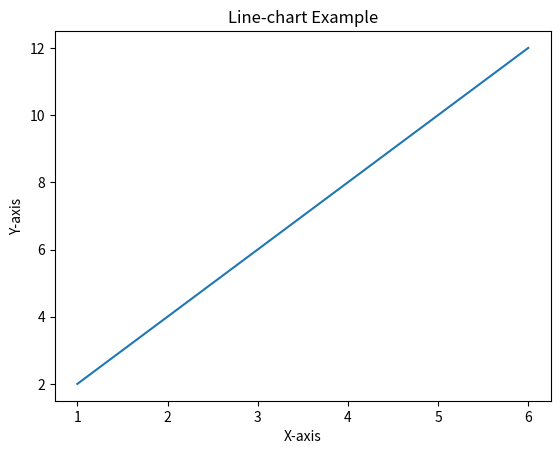

The script that saved this image:
# matplotlib is library which used in ML for Data visualization which allows for better learning and data underdstanding!
import matplotlib.pyplot as plt

a = [1, 2, 3, 4, 5, 6]
b = [2, 4, 6, 8, 10, 12]

# create line which links a and b
plt.plot(a, b)
plt.title("Line-chart Example") # title of our chart
plt.xlabel("X-axis") # label in X axis 
plt.ylabel("Y-axis") # Y axis label
plt.show() # shows the graph
